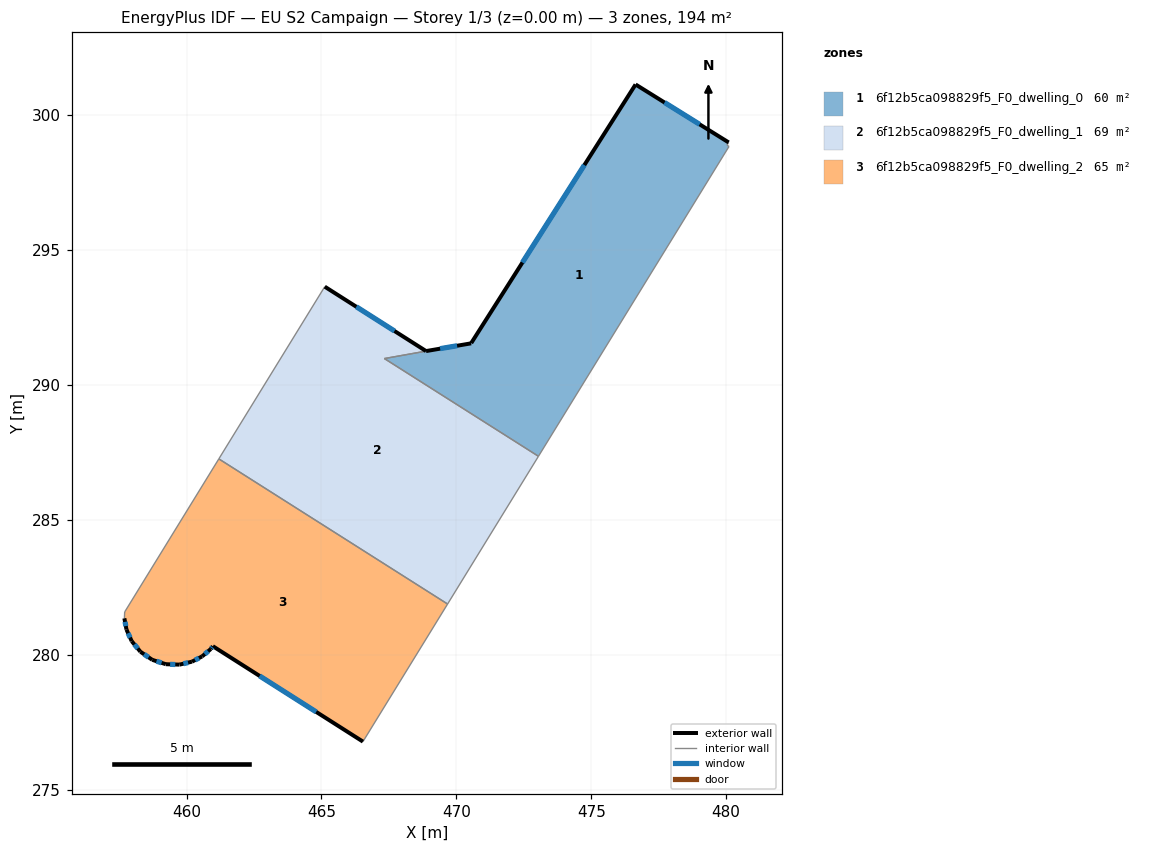
=== STOREY PLAN SPEC (per zone: floor XY polygon, exterior-wall plan segments, windows/doors) ===
zone 1: 6f12b5ca098829f5_F0_dwelling_0  (60.4 m²)
  floor: (480.09, 298.99) (480.03, 298.89) (480.11, 298.84) (473.04, 287.35) (467.33, 290.98) (470.55, 291.55) (476.64, 301.13)
  exterior wall: (476.64, 301.13) – (470.55, 291.55)  [11.4 m]
    window: (474.74, 298.15) – (472.45, 294.54)  [4.8 m²]
  exterior wall: (480.09, 298.99) – (476.64, 301.13)  [4.1 m]
    window: (479.02, 299.66) – (477.72, 300.47)  [1.7 m²]
  interior walls: 5
zone 2: 6f12b5ca098829f5_F0_dwelling_1  (68.7 m²)
  floor: (469.19, 291.31) (467.33, 290.98) (473.04, 287.35) (469.67, 281.88) (461.19, 287.26) (465.12, 293.64) (468.88, 291.25)
  exterior wall: (468.88, 291.25) – (465.12, 293.64)  [4.4 m]
    window: (467.71, 292.00) – (466.29, 292.90)  [1.9 m²]
  exterior wall: (470.55, 291.54) – (468.88, 291.25)  [1.7 m]
    window: (470.03, 291.45) – (469.40, 291.34)  [0.7 m²]
  interior walls: 5
zone 3: 6f12b5ca098829f5_F0_dwelling_2  (64.5 m²)
  floor: (469.67, 281.88) (466.54, 276.78) (460.97, 280.31) (460.90, 280.21) (460.57, 279.93) (460.20, 279.74) (459.74, 279.63) (459.23, 279.65) (458.73, 279.81) (458.29, 280.11) (457.97, 280.50) (457.77, 280.93) (457.69, 281.35) (457.70, 281.58) (461.19, 287.26)
  exterior wall: (460.20, 279.74) – (460.57, 279.93)  [0.4 m]
    window: (460.32, 279.80) – (460.46, 279.87)  [0.2 m²]
  exterior wall: (459.74, 279.63) – (460.20, 279.74)  [0.5 m]
    window: (459.88, 279.66) – (460.05, 279.71)  [0.2 m²]
  exterior wall: (459.23, 279.65) – (459.74, 279.63)  [0.5 m]
    window: (459.39, 279.64) – (459.58, 279.64)  [0.2 m²]
  exterior wall: (458.73, 279.81) – (459.23, 279.65)  [0.5 m]
    window: (458.88, 279.76) – (459.07, 279.70)  [0.2 m²]
  exterior wall: (458.29, 280.11) – (458.73, 279.81)  [0.5 m]
    window: (458.43, 280.01) – (458.59, 279.90)  [0.2 m²]
  exterior wall: (457.97, 280.50) – (458.29, 280.11)  [0.5 m]
    window: (458.07, 280.38) – (458.19, 280.23)  [0.2 m²]
  exterior wall: (457.77, 280.93) – (457.97, 280.50)  [0.5 m]
    window: (457.83, 280.80) – (457.91, 280.63)  [0.2 m²]
  exterior wall: (457.69, 281.35) – (457.77, 280.93)  [0.4 m]
    window: (457.72, 281.22) – (457.75, 281.06)  [0.2 m²]
  exterior wall: (460.97, 280.31) – (466.54, 276.78)  [6.6 m]
    window: (462.71, 279.21) – (464.80, 277.88)  [2.8 m²]
  exterior wall: (460.90, 280.21) – (460.97, 280.31)  [0.1 m]
    window: (460.92, 280.24) – (460.95, 280.28)  [0.1 m²]
  exterior wall: (460.57, 279.93) – (460.90, 280.21)  [0.4 m]
    window: (460.68, 280.02) – (460.80, 280.13)  [0.2 m²]
  interior walls: 4

=== DERIVED (storey summary) ===
Building: EU S2 Campaign
Storey: 1 of 3  (floor level z = 0.00 m)
Storey gross floor area: 193.6 m²
Zones on this storey: 3
  - 6f12b5ca098829f5_F0_dwelling_0: floor 60.4 m²; exterior wall 15.4 m (46.3 m²); 2 window(s) 6.6 m²; WWR 14.2%
  - 6f12b5ca098829f5_F0_dwelling_1: floor 68.7 m²; exterior wall 6.1 m (18.4 m²); 2 window(s) 2.6 m²; WWR 14.2%
  - 6f12b5ca098829f5_F0_dwelling_2: floor 64.5 m²; exterior wall 11.0 m (33.0 m²); 11 window(s) 4.7 m²; WWR 14.2%
Zone adjacency (shared interzone walls):
  - 6f12b5ca098829f5_F0_dwelling_0 ↔ 6f12b5ca098829f5_F0_dwelling_1
  - 6f12b5ca098829f5_F0_dwelling_1 ↔ 6f12b5ca098829f5_F0_dwelling_2